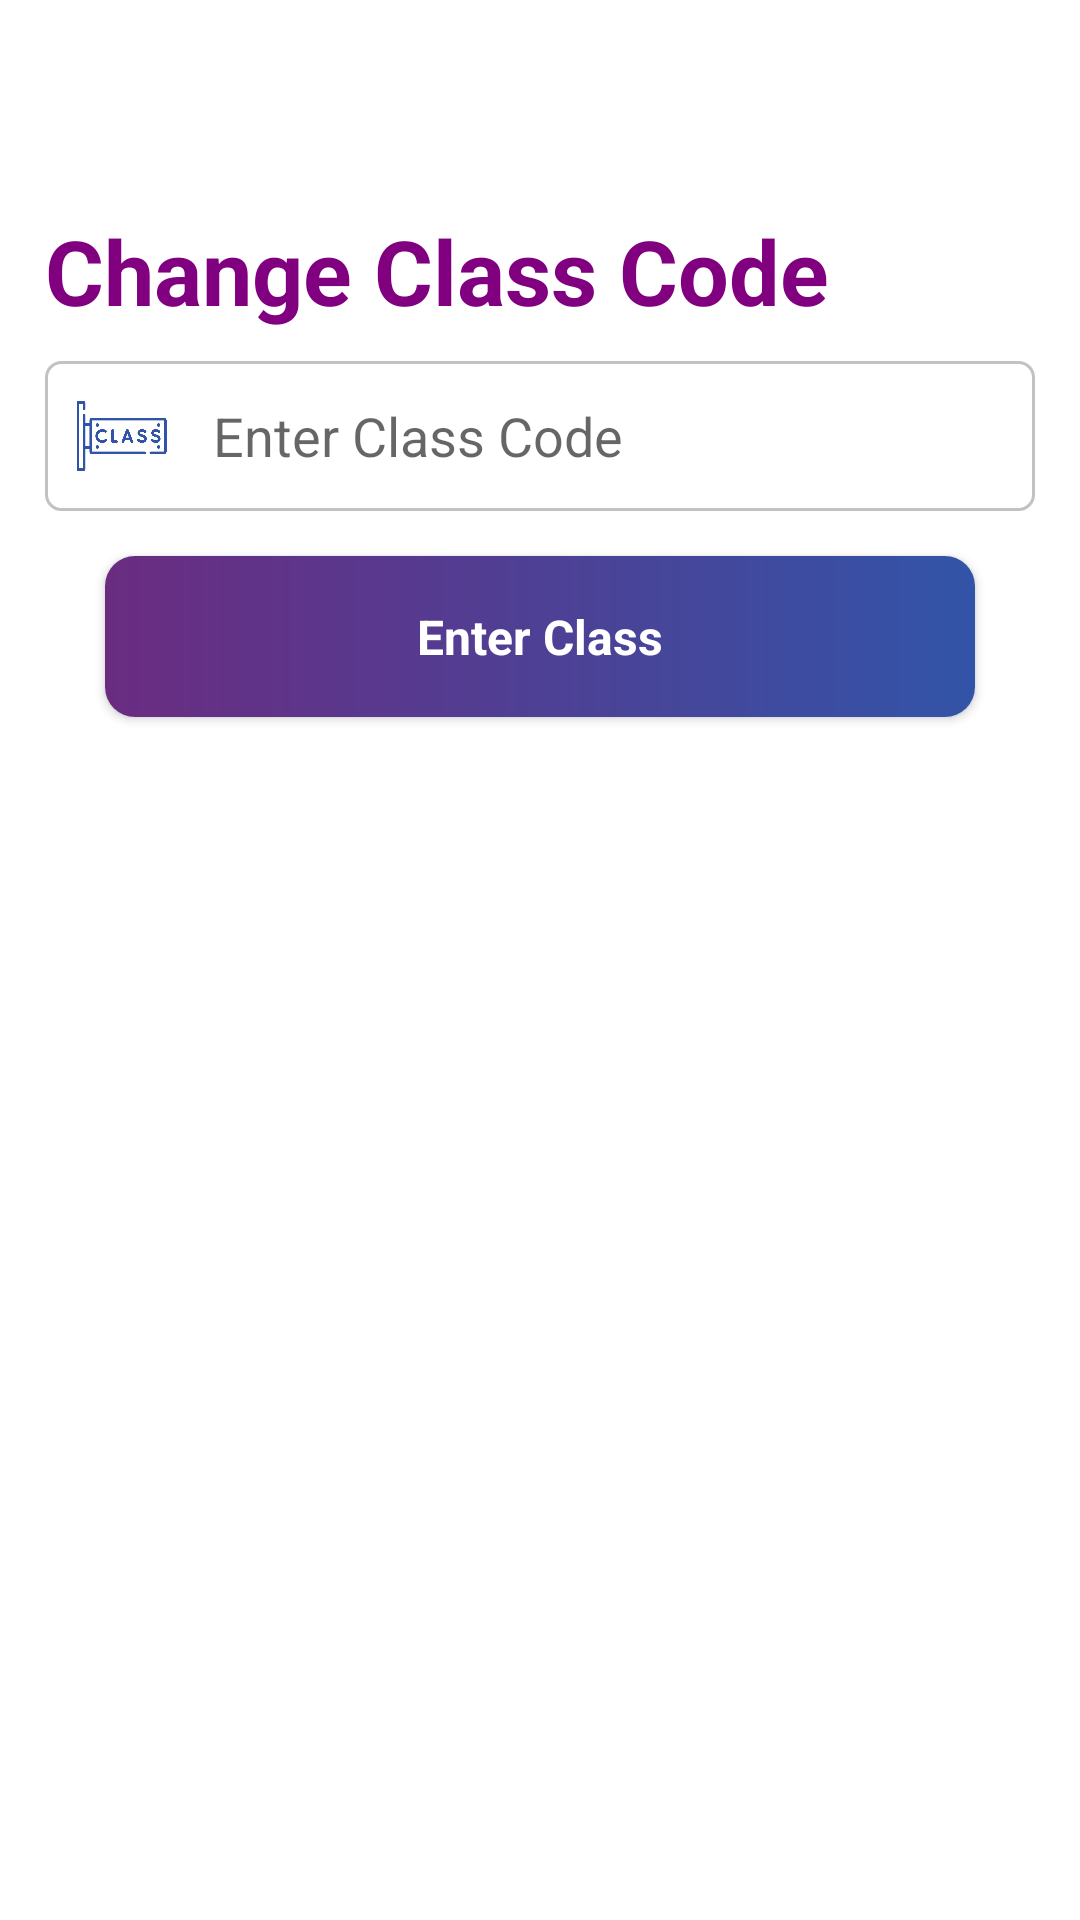

Produce the Android XML layout that renders to this screen, including the resource entries it uses.
<!-- AndroidManifest.xml: application theme Theme.ProjectK -->
<!-- res/layout/activity_change_class_code.xml -->
<?xml version="1.0" encoding="utf-8"?>
<androidx.constraintlayout.widget.ConstraintLayout xmlns:android="http://schemas.android.com/apk/res/android"
    xmlns:app="http://schemas.android.com/apk/res-auto"
    xmlns:tools="http://schemas.android.com/tools"
    android:layout_width="match_parent"
    android:layout_height="match_parent"
    tools:context=".Change_Class_Code">

    <androidx.appcompat.widget.LinearLayoutCompat
        android:layout_width="match_parent"
        android:layout_height="match_parent"
        android:layout_margin="15dp"
        android:paddingBottom="20dp"
        app:layout_constraintBottom_toBottomOf="parent"
        app:layout_constraintEnd_toEndOf="parent"
        app:layout_constraintStart_toStartOf="parent"
        app:layout_constraintTop_toTopOf="parent"
        android:orientation="vertical">

        <ImageView
            android:id="@+id/back"
            android:layout_width="35dp"
            android:layout_height="35dp"
            android:layout_marginBottom="20dp"
            android:clickable="true"
            android:foreground="?android:attr/selectableItemBackground"
            android:src="@drawable/ic_baseline_arrow_back_24" />


        <TextView
            android:layout_width="match_parent"
            android:layout_height="wrap_content"
            android:text="Change Class Code"
            android:textSize="30sp"
            android:textStyle="bold"
            android:textColor="#800080"/>

        <androidx.appcompat.widget.LinearLayoutCompat
            android:layout_width="match_parent"
            android:layout_height="wrap_content"
            android:layout_marginTop="10dp"
            android:layout_marginBottom="10dp"
            android:background="@drawable/background_emailpasss"
            android:orientation="horizontal"
            android:weightSum="10">


            <ImageView
                android:layout_width="0dp"
                android:layout_height="30dp"
                android:layout_margin="10dp"
                android:layout_weight="1"
                android:src="@drawable/cl"
                app:tint="#3254A8"/>

            <EditText
                android:id="@+id/code"
                android:layout_width="0dp"
                android:layout_height="match_parent"
                android:layout_weight="9"
                android:background="@null"
                android:hint="Enter Class Code"
                android:inputType="text"
                android:padding="5dp"
                android:singleLine="true" />
        </androidx.appcompat.widget.LinearLayoutCompat>




        <androidx.cardview.widget.CardView
            android:id="@+id/enter"
            android:layout_width="match_parent"
            android:layout_height="wrap_content"
            android:clickable="true"
            android:foreground="?android:attr/selectableItemBackground"
            android:layout_marginBottom="10dp"
            app:cardCornerRadius="10dp"
            android:layout_marginTop="5dp"
            android:layout_marginHorizontal="20dp"
            android:layout_gravity="center">

            <androidx.appcompat.widget.LinearLayoutCompat
                android:layout_width="match_parent"
                android:layout_height="match_parent"
                android:background="@drawable/gradient1">

                <TextView
                    android:layout_width="match_parent"
                    android:layout_height="wrap_content"
                    android:text="Enter Class"
                    android:padding="16dp"
                    android:textStyle="bold"
                    android:textSize="16dp"
                    android:gravity="center"
                    android:textColor="@color/white"/>

            </androidx.appcompat.widget.LinearLayoutCompat>


        </androidx.cardview.widget.CardView>

    </androidx.appcompat.widget.LinearLayoutCompat>

</androidx.constraintlayout.widget.ConstraintLayout>
<!-- resources referenced by this layout -->
<resources>
  <!-- drawable background_emailpasss (drawable) -->
  <?xml version="1.0" encoding="utf-8"?>
  <shape android:shape="rectangle" xmlns:android="http://schemas.android.com/apk/res/android">
  
      <stroke android:color="#c2c2c2"
          android:width="1dp"/>
      <corners android:radius="5dp"/>
  
  </shape>
  <!-- drawable cl: png bitmap (drawable, 7227 bytes) -->
  <!-- drawable gradient1 (drawable) -->
  <shape xmlns:android="http://schemas.android.com/apk/res/android" android:shape="rectangle" >
      <gradient
          android:startColor="#6a2c81"
          android:endColor="#3254A8" />
      <corners
          android:radius="0dp"/>
  
  
  </shape>
  <style name="Theme.ProjectK" parent="Theme.MaterialComponents.Light.NoActionBar">
          
          <item name="colorPrimary">@color/purple_500</item>
          <item name="colorPrimaryVariant">@color/purple_700</item>
          <item name="colorOnPrimary">@color/white</item>
          
          <item name="colorSecondary">@color/teal_200</item>
          <item name="colorSecondaryVariant">@color/teal_700</item>
          <item name="colorOnSecondary">@color/black</item>
          
          <item name="android:statusBarColor" tools:targetApi="l">?attr/colorPrimaryVariant</item>
          
      </style>
  <!-- not gathered from this repository: default colours our renderer supplied (Android Studio template values) -->
  <color name="purple_500">#FF6200EE</color>
  <color name="purple_700">#FF3700B3</color>
  <color name="teal_200">#FF03DAC5</color>
  <color name="teal_700">#FF018786</color>
  <color name="black">#FF000000</color>
  <color name="white">#FFFFFFFF</color>
</resources>
